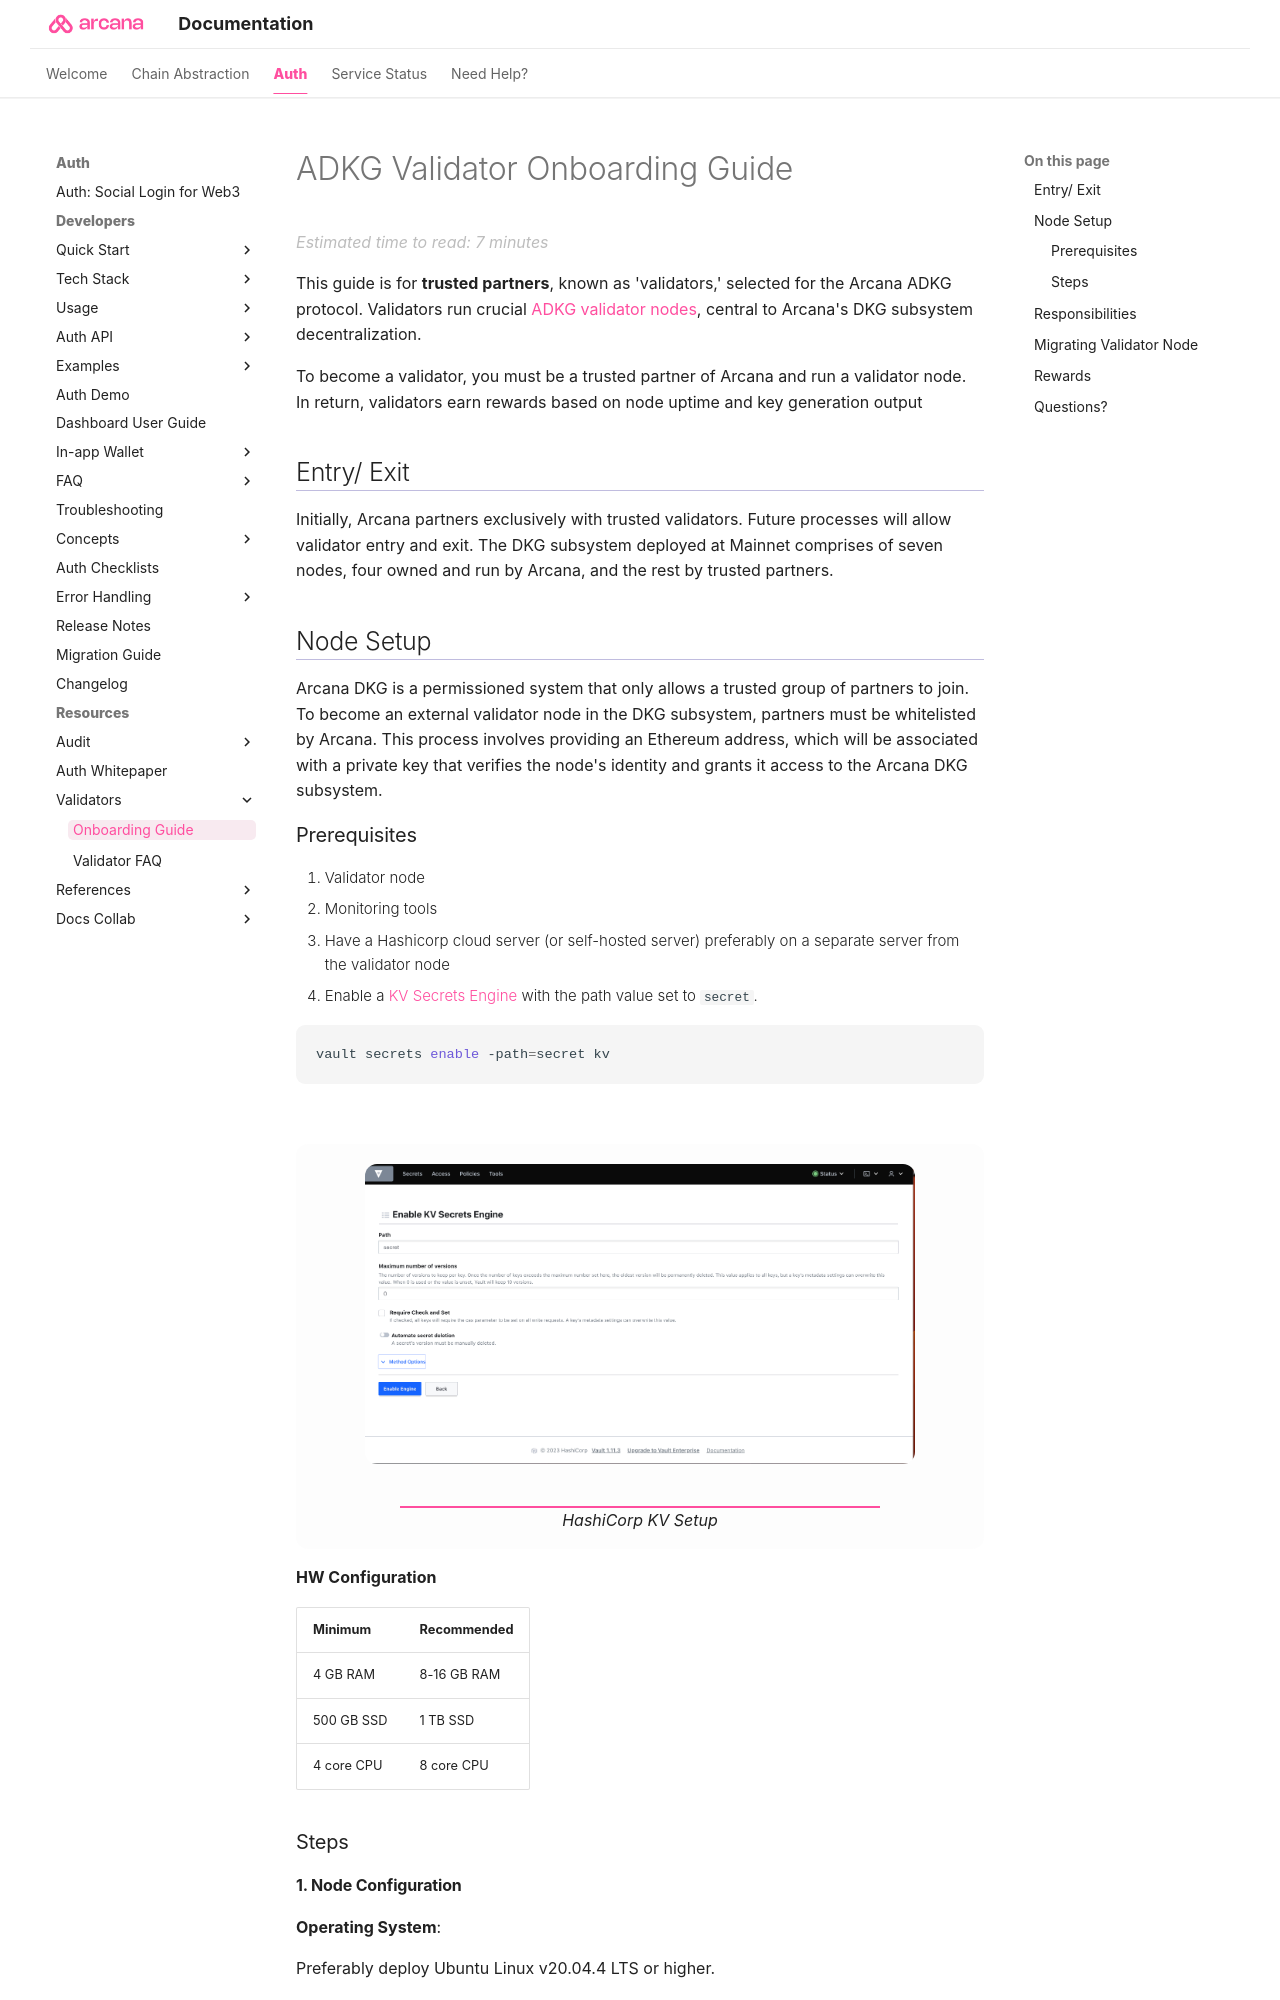

repository: shaloo/docs.arcana · page: validators/onboard-validators/index.html · generator: mkdocs

---
alias: onboard-validators
title: 'Validator Onboarding Guide'
description: 'Validator onboarding guide contains instructions for the trusted partners on how to become a validator by setting up an Arcana ADKG node, install, upgrade, restart and more.'
arcana:
  root_rel_path: ../..
---

# ADKG Validator Onboarding Guide

This guide is for **trusted partners**, known as 'validators,' selected for the {{config.extra.arcana.company_name}} ADKG protocol. Validators run crucial [[concept-validator-nodes| ADKG validator nodes]], central to {{config.extra.arcana.company_name}}'s DKG subsystem decentralization.

To become a validator, you must be a trusted partner of {{config.extra.arcana.company_name}} and run a validator node. In return, validators earn rewards based on node uptime and key generation output

## Entry/ Exit

Initially, {{config.extra.arcana.company_name}} partners exclusively with trusted validators. Future processes will allow validator entry and exit. The DKG subsystem deployed at Mainnet comprises of seven nodes, four owned and run by {{config.extra.arcana.company_name}}, and the rest by trusted partners.

## Node Setup

{{config.extra.arcana.company_name}} DKG is a permissioned system that only allows a trusted group of partners to join. To become an external validator node in the DKG subsystem, partners must be whitelisted by {{config.extra.arcana.company_name}}. This process involves providing an Ethereum address, which will be associated with a private key that verifies the node's identity and grants it access to the {{config.extra.arcana.company_name}} DKG subsystem.

### Prerequisites

1. Validator node
2. Monitoring tools
3. Have a Hashicorp cloud server (or self-hosted server) preferably on a separate server from the validator node
4. Enable a [KV Secrets Engine](https://developer.hashicorp.com/vault/docs/secrets/kv) with the path value set to `secret`. 

   ```sh
   vault secrets enable -path=secret kv
   ```

<figure markdown="span">
  ![HashiCorp KV Setup]({{config.extra.arcana.img_dir}}/validator_kv_engine_setup.{{config.extra.arcana.img_png}}){ .an-screenshots .width_85pc }
  <figcaption>HashiCorp KV Setup</figcaption>
</figure>

**HW Configuration**

| Minimum  |  Recommended |
| :--- | :--- |
| 4 GB RAM | 8-16 GB RAM |
| 500 GB SSD | 1 TB SSD |
| 4 core CPU | 8 core CPU |

### Steps
